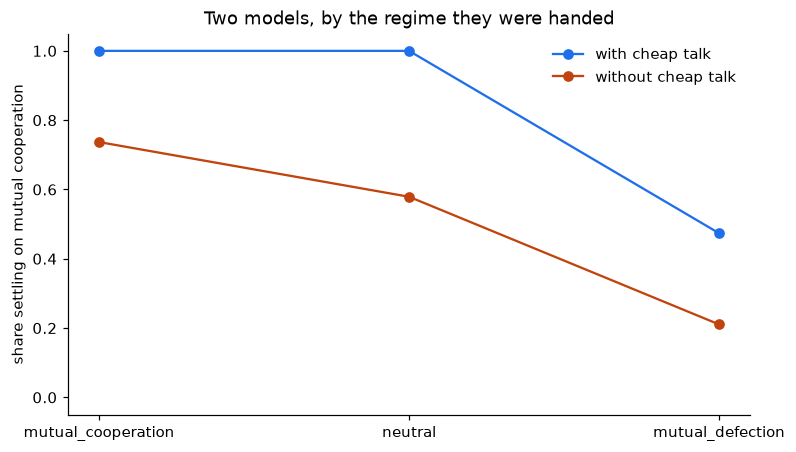

The table this chart was drawn from, first rows:
model, opening, condition, matches, settled_on_mutual_cooperation, settled_on_mutual_defection, unsettled, mean_score_per_turn
gemma3:4b, mutual_cooperation, with_cheap_talk, 4, 4, 0, 0, 3
gemma3:4b, mutual_cooperation, without_cheap_talk, 4, 2, 2, 0, 2.483
gemma3:4b, mutual_defection, with_cheap_talk, 4, 0, 4, 0, 1
gemma3:4b, mutual_defection, without_cheap_talk, 4, 0, 4, 0, 1
gemma3:4b, neutral, with_cheap_talk, 4, 4, 0, 0, 3
gemma3:4b, neutral, without_cheap_talk, 4, 3, 1, 0, 2.8
mistral:7b, mutual_cooperation, with_cheap_talk, 4, 4, 0, 0, 3
mistral:7b, mutual_cooperation, without_cheap_talk, 4, 4, 0, 0, 3
mistral:7b, mutual_defection, with_cheap_talk, 4, 3, 0, 1, 3.058
mistral:7b, mutual_defection, without_cheap_talk, 4, 4, 0, 0, 3.033
mistral:7b, neutral, with_cheap_talk, 4, 4, 0, 0, 3
mistral:7b, neutral, without_cheap_talk, 4, 4, 0, 0, 3
phi3:mini, mutual_cooperation, with_cheap_talk, 1, 1, 0, 0, 3
phi3:mini, mutual_cooperation, without_cheap_talk, 3, 0, 0, 3, 2.467
phi3:mini, mutual_defection, with_cheap_talk, 3, 2, 0, 1, 3.067
phi3:mini, mutual_defection, without_cheap_talk, 3, 0, 0, 3, 1.833
phi3:mini, neutral, with_cheap_talk, 1, 1, 0, 0, 3
phi3:mini, neutral, without_cheap_talk, 3, 0, 0, 3, 2.556
qwen2.5:7b-instruct, mutual_cooperation, with_cheap_talk, 4, 4, 0, 0, 3
qwen2.5:7b-instruct, mutual_cooperation, without_cheap_talk, 4, 4, 0, 0, 3
qwen2.5:7b-instruct, mutual_defection, with_cheap_talk, 4, 4, 0, 0, 3
qwen2.5:7b-instruct, mutual_defection, without_cheap_talk, 4, 0, 4, 0, 1
qwen2.5:7b-instruct, neutral, with_cheap_talk, 4, 4, 0, 0, 3
qwen2.5:7b-instruct, neutral, without_cheap_talk, 4, 4, 0, 0, 3
qwen3:8b, mutual_cooperation, with_cheap_talk, 4, 4, 0, 0, 3
qwen3:8b, mutual_cooperation, without_cheap_talk, 4, 4, 0, 0, 3
qwen3:8b, mutual_defection, with_cheap_talk, 4, 0, 4, 0, 1
qwen3:8b, mutual_defection, without_cheap_talk, 4, 0, 4, 0, 1
qwen3:8b, neutral, with_cheap_talk, 4, 4, 0, 0, 3
qwen3:8b, neutral, without_cheap_talk, 4, 0, 4, 0, 1
